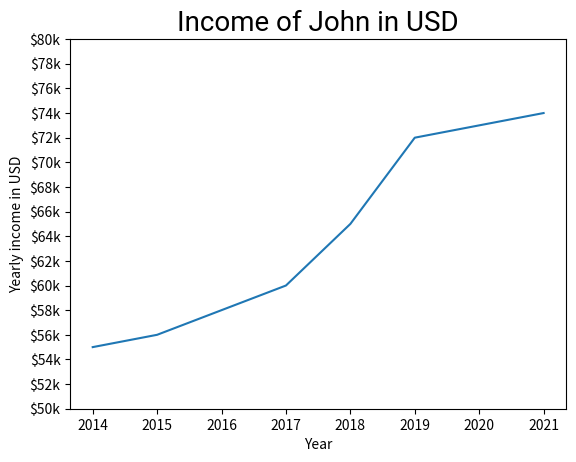

Python code for this plot:
import numpy as np 
import matplotlib.pyplot as plt 

years = [2014, 2015, 2016, 2017, 2018, 2019, 2020, 2021]

incomes = [55, 56, 58, 60, 65, 72, 73, 74]

income_ticks = list(range(50,82,2))

plt.plot(years, incomes)
plt.title("Income of John in USD", fontsize=20, fontname = "Roboto")
plt.xlabel("Year")
plt.ylabel("Yearly income in USD")
plt.yticks(income_ticks, [f"${x}k" for x in income_ticks])

plt.show()

